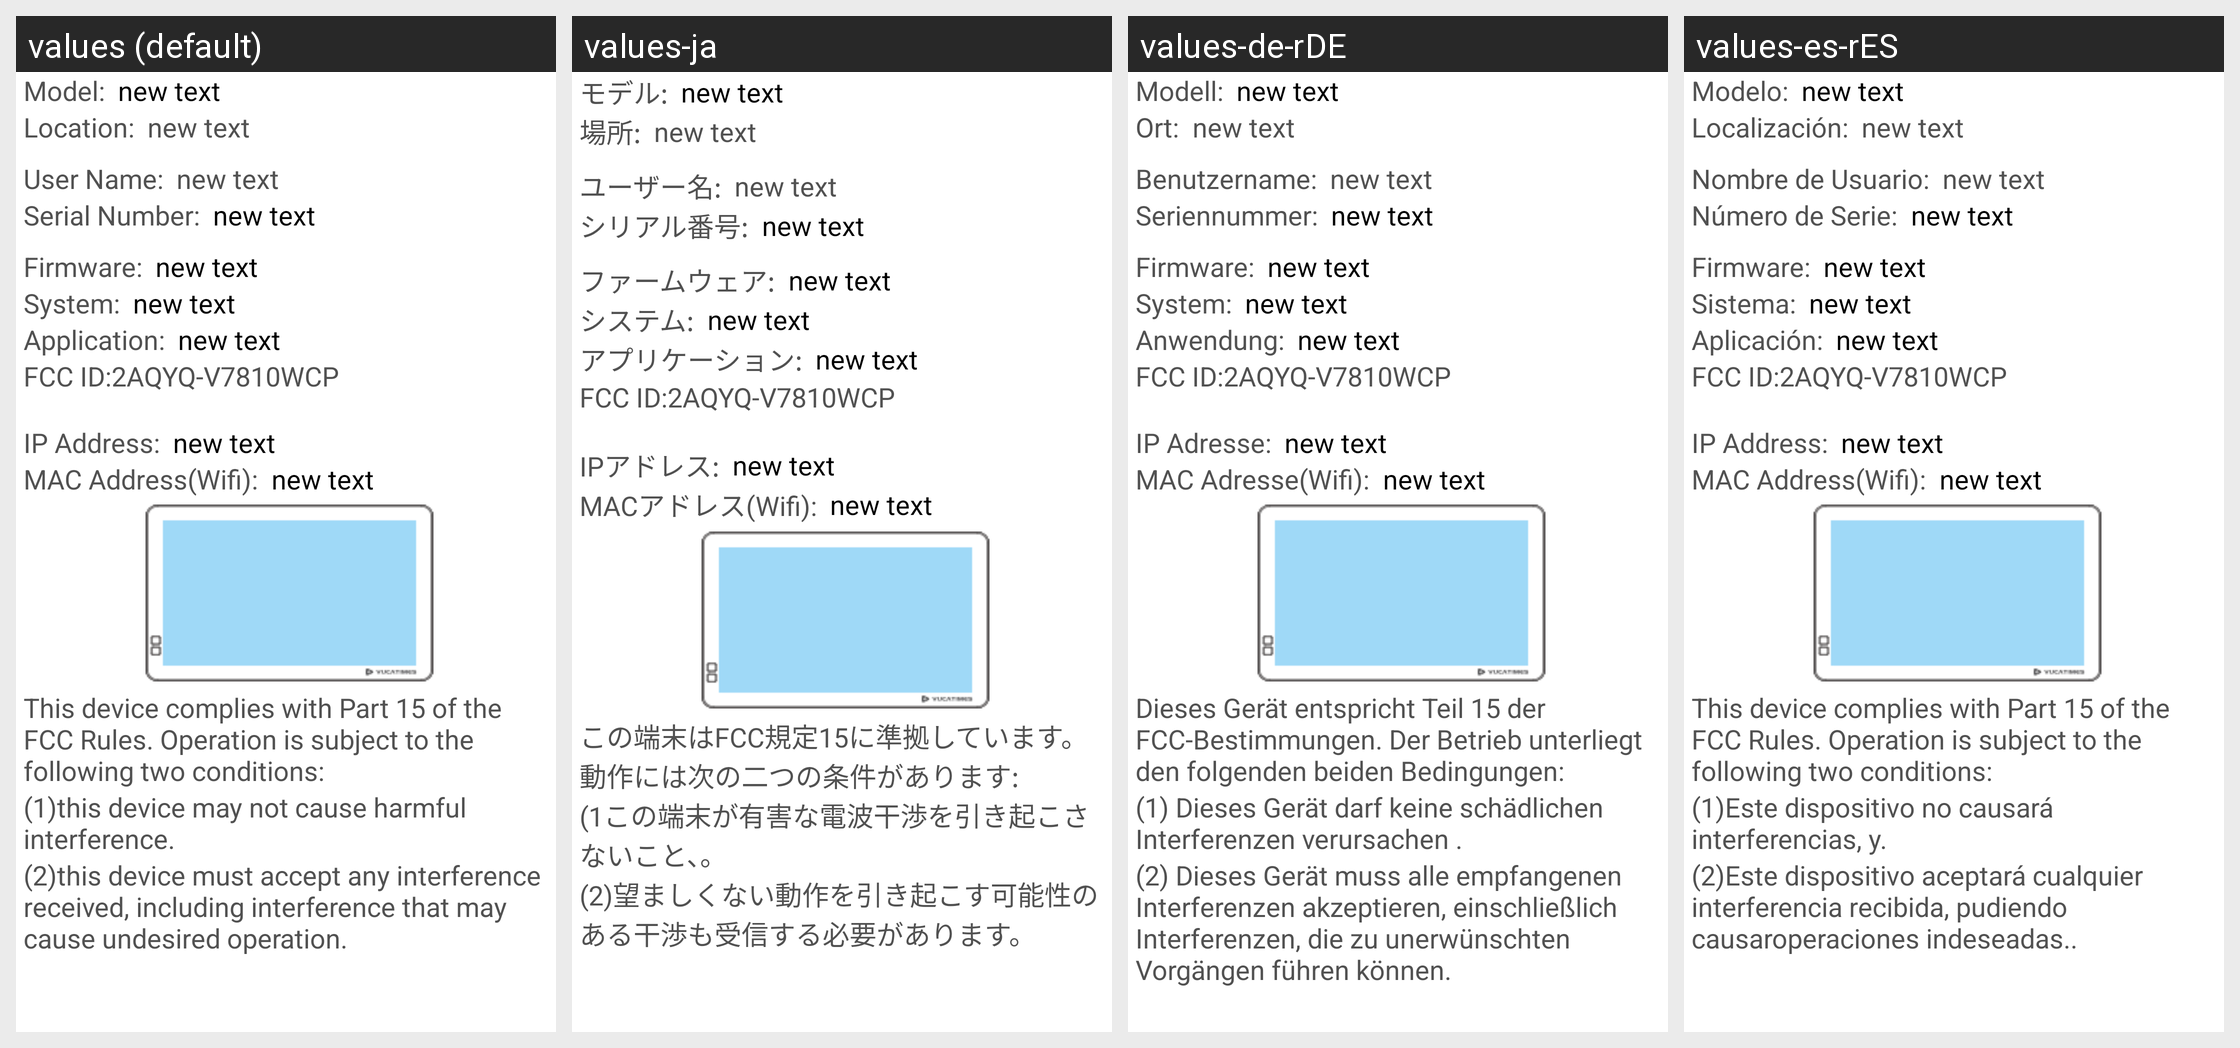

Translations of the strings shown on this Android screen, per locale in the grid:
Android screen res/layout/information_fragment_layout.xml rendered under 4 locales, left to right: values (default), values-ja, values-de-rDE, values-es-rES. Device: Nexus 5 (rendered at 1080×1920; each locale shown at half size, 540×960, under a caption strip naming it); theme AppTheme.
Other locales in the repository, not shown: values-fr-rFR.
Strings drawn on this screen, with the default value and each locale's value (text and hints the layout hard-codes, and strings that could not be matched under every locale, appear in the picture but are not listed):

user_name
  values: User Name:
  values-ja: ユーザー名:
  values-de-rDE: Benutzername:
  values-es-rES: Nombre de Usuario:

serial_number
  values: Serial Number:
  values-ja: シリアル番号:
  values-de-rDE: Seriennummer:
  values-es-rES: Número de Serie:

firmware
  values: Firmware:
  values-ja: ファームウェア:
  values-de-rDE: Firmware:
  values-es-rES: Firmware:

system
  values: System:
  values-ja: システム:
  values-de-rDE: System:
  values-es-rES: Sistema:

application
  values: Application:
  values-ja: アプリケーション:
  values-de-rDE: Anwendung:
  values-es-rES: Aplicación:

fcc_id
  values: FCC ID:
  values-ja: FCC ID:
  values-de-rDE: FCC ID:
  values-es-rES: FCC ID:

ip_address
  values: IP Address:
  values-ja: IPアドレス:
  values-de-rDE: IP Adresse:
  values-es-rES: IP Address:

mac_address_wifi
  values: MAC Address(Wifi):
  values-ja: MACアドレス(Wifi):
  values-de-rDE: MAC Adresse(Wifi):
  values-es-rES: MAC Address(Wifi):

model
  values: Model:
  values-ja: モデル:
  values-de-rDE: Modell:
  values-es-rES: Modelo:

location
  values: Location:
  values-ja: 場所:
  values-de-rDE: Ort:
  values-es-rES: Localización:

text1
  values: This device complies with Part 15 of the FCC Rules. Operation is subject to the following two conditions:
  values-ja: この端末はFCC規定15に準拠しています。動作には次の二つの条件があります:
  values-de-rDE: Dieses Gerät entspricht Teil 15 der FCC-Bestimmungen. Der Betrieb unterliegt den folgenden beiden Bedingungen:
  values-es-rES: This device complies with Part 15 of the FCC Rules. Operation is subject to the following two conditions:

text2
  values: (1)this device may not cause harmful interference.
  values-ja: (1この端末が有害な電波干渉を引き起こさないこと、。
  values-de-rDE: (1) Dieses Gerät darf keine schädlichen Interferenzen verursachen .
  values-es-rES: (1)Este dispositivo no causará interferencias, y.

text3
  values: (2)this device must accept any interference received, including interference that may cause undesired operation.
  values-ja: (2)望ましくない動作を引き起こす可能性のある干渉も受信する必要があります。
  values-de-rDE: (2) Dieses Gerät muss alle empfangenen Interferenzen akzeptieren, einschließlich Interferenzen, die zu unerwünschten Vorgängen führen können.
  values-es-rES: (2)Este dispositivo aceptará cualquier interferencia recibida, pudiendo causaroperaciones indeseadas..
